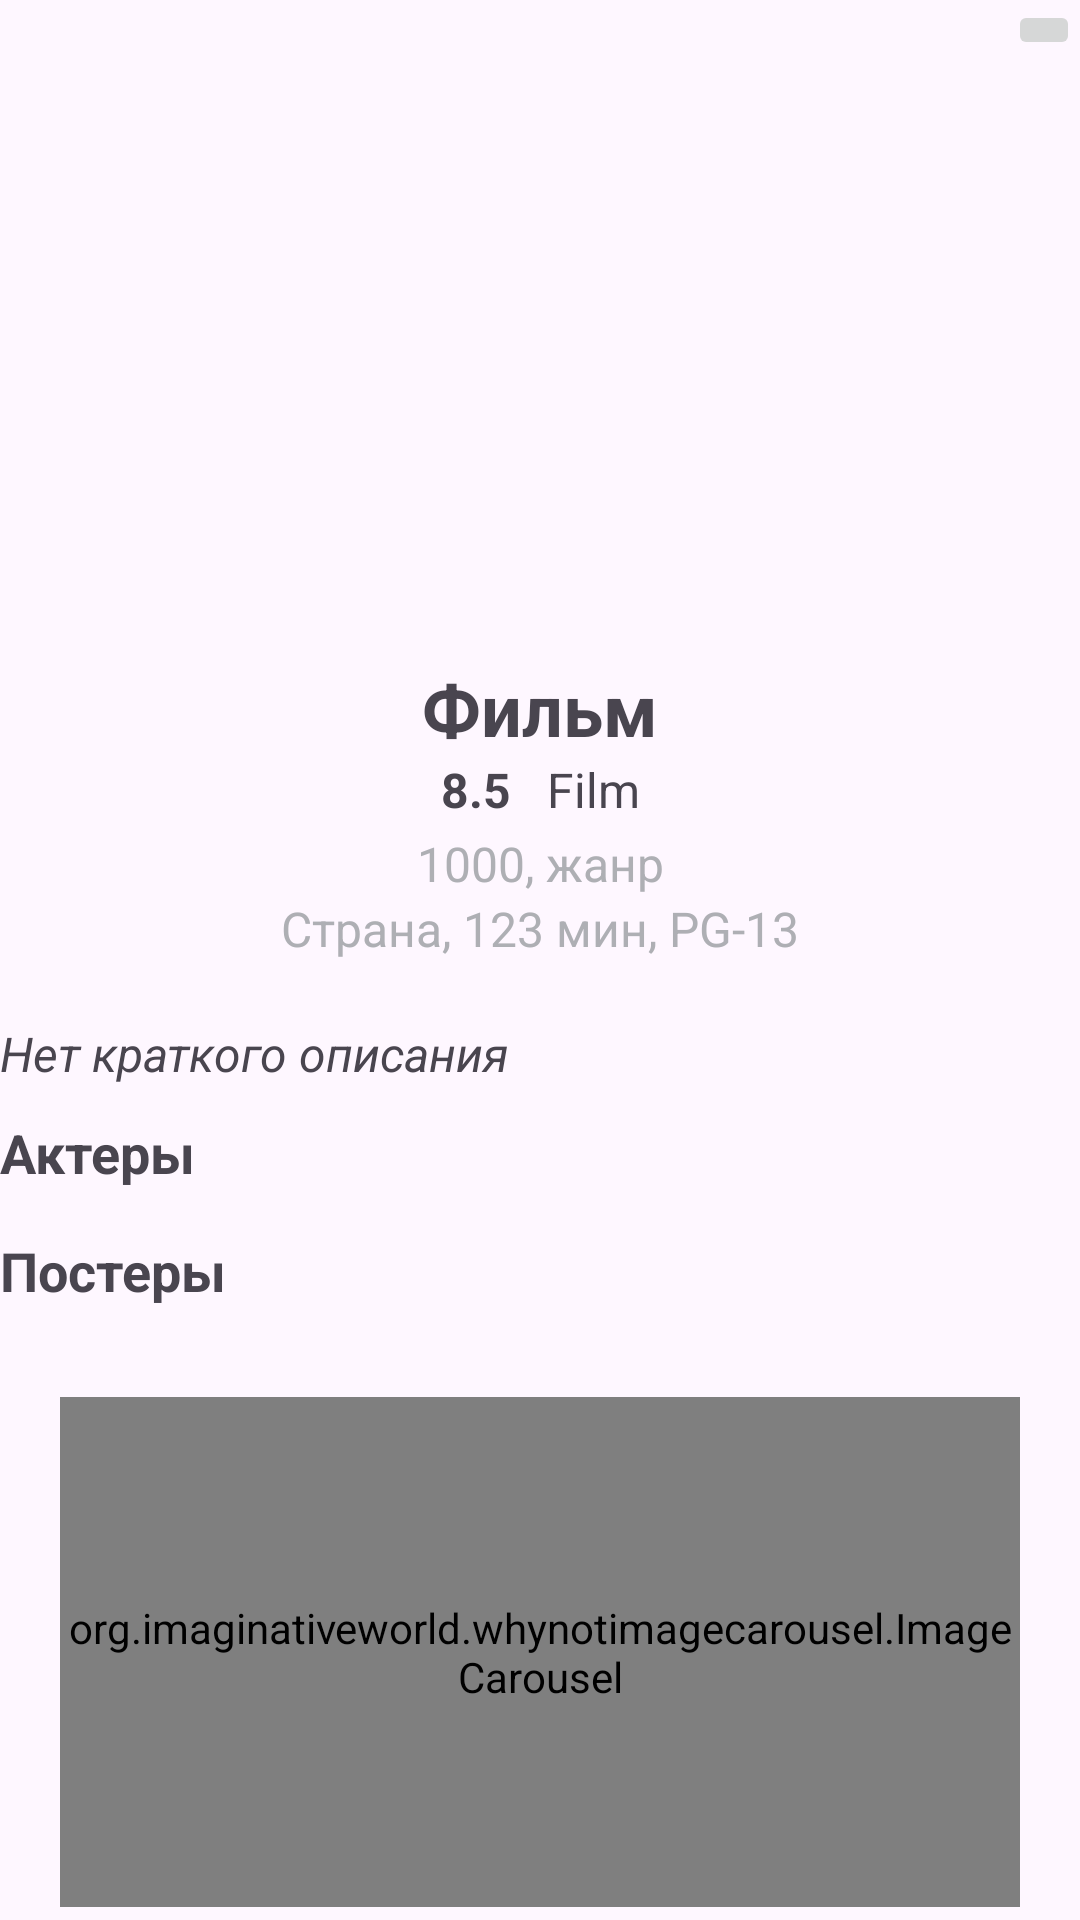

Write the Android layout XML for this screen, with the resource values it uses.
<!-- AndroidManifest.xml: application theme Theme.KinopoiskAPIAvito -->
<!-- res/layout/activity_movie.xml -->
<?xml version="1.0" encoding="utf-8"?>
<androidx.constraintlayout.widget.ConstraintLayout xmlns:android="http://schemas.android.com/apk/res/android"
    xmlns:app="http://schemas.android.com/apk/res-auto"
    xmlns:tools="http://schemas.android.com/tools"
    android:id="@+id/main"
    android:layout_width="match_parent"
    android:layout_height="match_parent"
    tools:context=".presentation.main.MovieActivity"
    android:clipChildren="false"
    android:clipToPadding="false"
    android:layout_margin="20dp">

    <androidx.core.widget.NestedScrollView
        android:layout_width="match_parent"
        android:layout_height="match_parent">

        <androidx.constraintlayout.widget.ConstraintLayout
            android:layout_width="match_parent"
            android:layout_height="match_parent">

            <ImageButton
                android:id="@+id/backButton"
                android:layout_width="wrap_content"
                android:layout_height="wrap_content"
                android:src="@drawable/ic_close"
                app:layout_constraintEnd_toEndOf="parent"
                app:layout_constraintTop_toTopOf="parent" />

            <ImageView
                android:id="@+id/image"
                android:layout_marginTop="20dp"
                android:layout_width="150dp"
                android:layout_height="200dp"
                app:layout_constraintEnd_toEndOf="parent"
                app:layout_constraintStart_toStartOf="parent"
                app:layout_constraintTop_toTopOf="parent" />

            <TextView
                android:id="@+id/nameTV"
                android:layout_width="wrap_content"
                android:layout_height="wrap_content"
                android:text="Фильм"
                android:gravity="center"
                android:textSize="24sp"
                android:textStyle="bold"
                app:layout_constraintEnd_toEndOf="parent"
                app:layout_constraintStart_toStartOf="parent"
                app:layout_constraintTop_toBottomOf="@+id/image" />

            <LinearLayout
                android:id="@+id/linearLayout"
                android:layout_width="wrap_content"
                android:layout_height="wrap_content"

                android:orientation="horizontal"
                app:layout_constraintEnd_toEndOf="parent"
                app:layout_constraintStart_toStartOf="parent"
                app:layout_constraintTop_toBottomOf="@+id/nameTV">

                <TextView
                    android:id="@+id/ratingKinopoiskTV"
                    android:layout_width="wrap_content"
                    android:layout_height="wrap_content"
                    android:text="8.5"
                    android:textSize="16sp"
                    android:textStyle="bold"
                    app:layout_constraintStart_toStartOf="parent"
                    app:layout_constraintTop_toBottomOf="@+id/nameTV" />

                <TextView
                    android:id="@+id/enNameTV"
                    android:layout_width="wrap_content"
                    android:layout_height="wrap_content"
                    android:paddingLeft="12dp"
                    android:text="Film"
                    android:textSize="16sp" />
            </LinearLayout>

            <LinearLayout
                android:id="@+id/linearLayout2"
                android:layout_width="wrap_content"
                android:layout_height="wrap_content"
                android:paddingTop="3dp"
                app:layout_constraintEnd_toEndOf="parent"
                app:layout_constraintStart_toStartOf="parent"
                app:layout_constraintTop_toBottomOf="@+id/linearLayout">

                <TextView
                    android:id="@+id/yearTV"
                    android:layout_width="wrap_content"
                    android:layout_height="wrap_content"
                    android:text="1000, "
                    android:textColor="@color/color_text_grey"
                    android:textSize="16sp" />

                <TextView
                    android:id="@+id/genresTV"
                    android:layout_width="wrap_content"
                    android:layout_height="wrap_content"
                    android:text="жанр"
                    android:textColor="@color/color_text_grey"
                    android:textSize="16sp" />

            </LinearLayout>

            <LinearLayout
                android:id="@+id/linearLayout3"
                android:layout_width="wrap_content"
                android:layout_height="wrap_content"
                app:layout_constraintEnd_toEndOf="parent"
                app:layout_constraintStart_toStartOf="parent"
                app:layout_constraintTop_toBottomOf="@+id/linearLayout2">

                <TextView
                    android:id="@+id/countriesTV"
                    android:layout_width="wrap_content"
                    android:layout_height="wrap_content"
                    android:text="Страна, "
                    android:textColor="@color/color_text_grey"
                    android:textSize="16sp" />

                <TextView
                    android:id="@+id/lengthTV"
                    android:layout_width="wrap_content"
                    android:layout_height="wrap_content"
                    android:text="123 мин, "
                    android:textColor="@color/color_text_grey"
                    android:textSize="16sp" />

                <TextView
                    android:id="@+id/ageRatingTV"
                    android:layout_width="wrap_content"
                    android:layout_height="wrap_content"
                    android:text="PG-13"
                    android:textColor="@color/color_text_grey"
                    android:textSize="16sp" />
            </LinearLayout>

            <TextView
                android:id="@+id/descriptionTV"
                android:layout_width="wrap_content"
                android:layout_height="wrap_content"
                android:paddingTop="20dp"
                android:text="Нет краткого описания"
                android:textSize="16sp"
                android:textStyle="italic"
                app:layout_constraintStart_toStartOf="parent"
                app:layout_constraintTop_toBottomOf="@+id/linearLayout3" />

            <TextView
                android:id="@+id/textView6"
                android:layout_width="wrap_content"
                android:layout_height="wrap_content"
                android:layout_marginTop="10dp"
                android:text="@string/actors"
                android:textSize="18sp"
                android:textStyle="bold"
                app:layout_constraintStart_toStartOf="parent"
                app:layout_constraintTop_toBottomOf="@+id/descriptionTV" />

            <TextView
                android:id="@+id/no_actorsTV"
                android:layout_width="wrap_content"
                android:layout_height="wrap_content"
                android:text="@string/no_info"
                android:textSize="16sp"
                android:textStyle="italic"
                android:layout_marginTop="10dp"
                app:layout_constraintStart_toStartOf="parent"
                app:layout_constraintTop_toBottomOf="@+id/textView6"
                android:visibility="gone"/>

            <androidx.recyclerview.widget.RecyclerView
                android:id="@+id/actorsRV"
                android:layout_marginTop="5dp"
                android:layout_width="wrap_content"
                android:layout_height="match_parent"
                app:layout_constraintStart_toStartOf="parent"
                app:layout_constraintTop_toBottomOf="@+id/textView6"
                tools:listitem="@layout/item_actor"
                tools:itemCount="2"
                />

            <TextView
                android:id="@+id/textView7"
                android:layout_width="wrap_content"
                android:layout_height="wrap_content"
                android:text="@string/posters"
                android:textSize="18sp"
                android:layout_marginTop="10dp"
                android:textStyle="bold"
                app:layout_constraintStart_toStartOf="parent"
                app:layout_constraintTop_toBottomOf="@+id/actorsRV" />

            <TextView
                android:id="@+id/no_postersTV"
                android:layout_width="wrap_content"
                android:layout_height="wrap_content"
                android:text="@string/no_info"
                android:textSize="16sp"
                android:textStyle="italic"
                android:layout_marginTop="10dp"
                app:layout_constraintStart_toStartOf="parent"
                app:layout_constraintTop_toBottomOf="@+id/textView7"
                android:visibility="gone"/>

            <LinearLayout
                android:id="@+id/posters_LinearLayout"
                android:layout_width="match_parent"
                android:layout_height="170dp"
                app:layout_constraintEnd_toEndOf="parent"
                app:layout_constraintStart_toStartOf="parent"
                android:layout_marginTop="30dp"
                android:layout_marginLeft="20dp"
                android:layout_marginRight="20dp"
                app:layout_constraintTop_toBottomOf="@+id/textView7">

                <org.imaginativeworld.whynotimagecarousel.ImageCarousel
                    android:id="@+id/postersCarousel"
                    android:layout_width="match_parent"
                    android:layout_height="match_parent"
                    android:background="@drawable/round_corners"
                    app:autoPlay="true"
                    app:autoPlayDelay="3000"
                    app:carouselType="SHOWCASE"
                    app:imageScaleType="centerCrop"
                    app:showCaption="false"
                    app:showNavigationButtons="false" />
            </LinearLayout>




        </androidx.constraintlayout.widget.ConstraintLayout>
    </androidx.core.widget.NestedScrollView>
</androidx.constraintlayout.widget.ConstraintLayout>
<!-- res/layout/item_actor.xml (included above) -->
<?xml version="1.0" encoding="utf-8"?>
<androidx.constraintlayout.widget.ConstraintLayout xmlns:android="http://schemas.android.com/apk/res/android"
    xmlns:app="http://schemas.android.com/apk/res-auto"
    xmlns:tools="http://schemas.android.com/tools"
    android:layout_width="wrap_content"
    android:layout_height="wrap_content"
    android:padding="10dp">

    <ImageView
        android:id="@+id/photoIV"
        android:layout_width="42dp"
        android:layout_height="64dp"
        app:layout_constraintStart_toStartOf="parent"
        app:layout_constraintTop_toTopOf="parent" />

    <TextView
        android:id="@+id/nameTV"
        android:layout_width="wrap_content"
        android:layout_height="wrap_content"
        android:text="Имя Фамилия"
        android:textSize="16sp"
        android:textStyle="bold"
        android:layout_marginLeft="10dp"
        app:layout_constraintStart_toEndOf="@+id/photoIV"
        app:layout_constraintTop_toTopOf="parent" />

    <TextView
        android:id="@+id/roleTV"
        android:layout_width="wrap_content"
        android:layout_height="wrap_content"
        android:text="Роль"
        android:textSize="16sp"
        android:layout_marginLeft="10dp"
        app:layout_constraintStart_toEndOf="@+id/photoIV"
        app:layout_constraintTop_toBottomOf="@+id/nameTV" />

</androidx.constraintlayout.widget.ConstraintLayout>
<!-- resources referenced by this layout -->
<resources>
  <color name="color_text_grey">#AEAFB4</color>
  <string name="actors">Актеры</string>
  <string name="no_info">Нет информации</string>
  <string name="posters">Постеры</string>
  <style name="Theme.KinopoiskAPIAvito" parent="Base.Theme.KinopoiskAPIAvito" />
  <style name="Base.Theme.KinopoiskAPIAvito" parent="Theme.Material3.DayNight">
          
          <item name="colorPrimary">@color/color_primary</item>
      </style>
  <color name="color_primary">#FF9640</color>
</resources>
